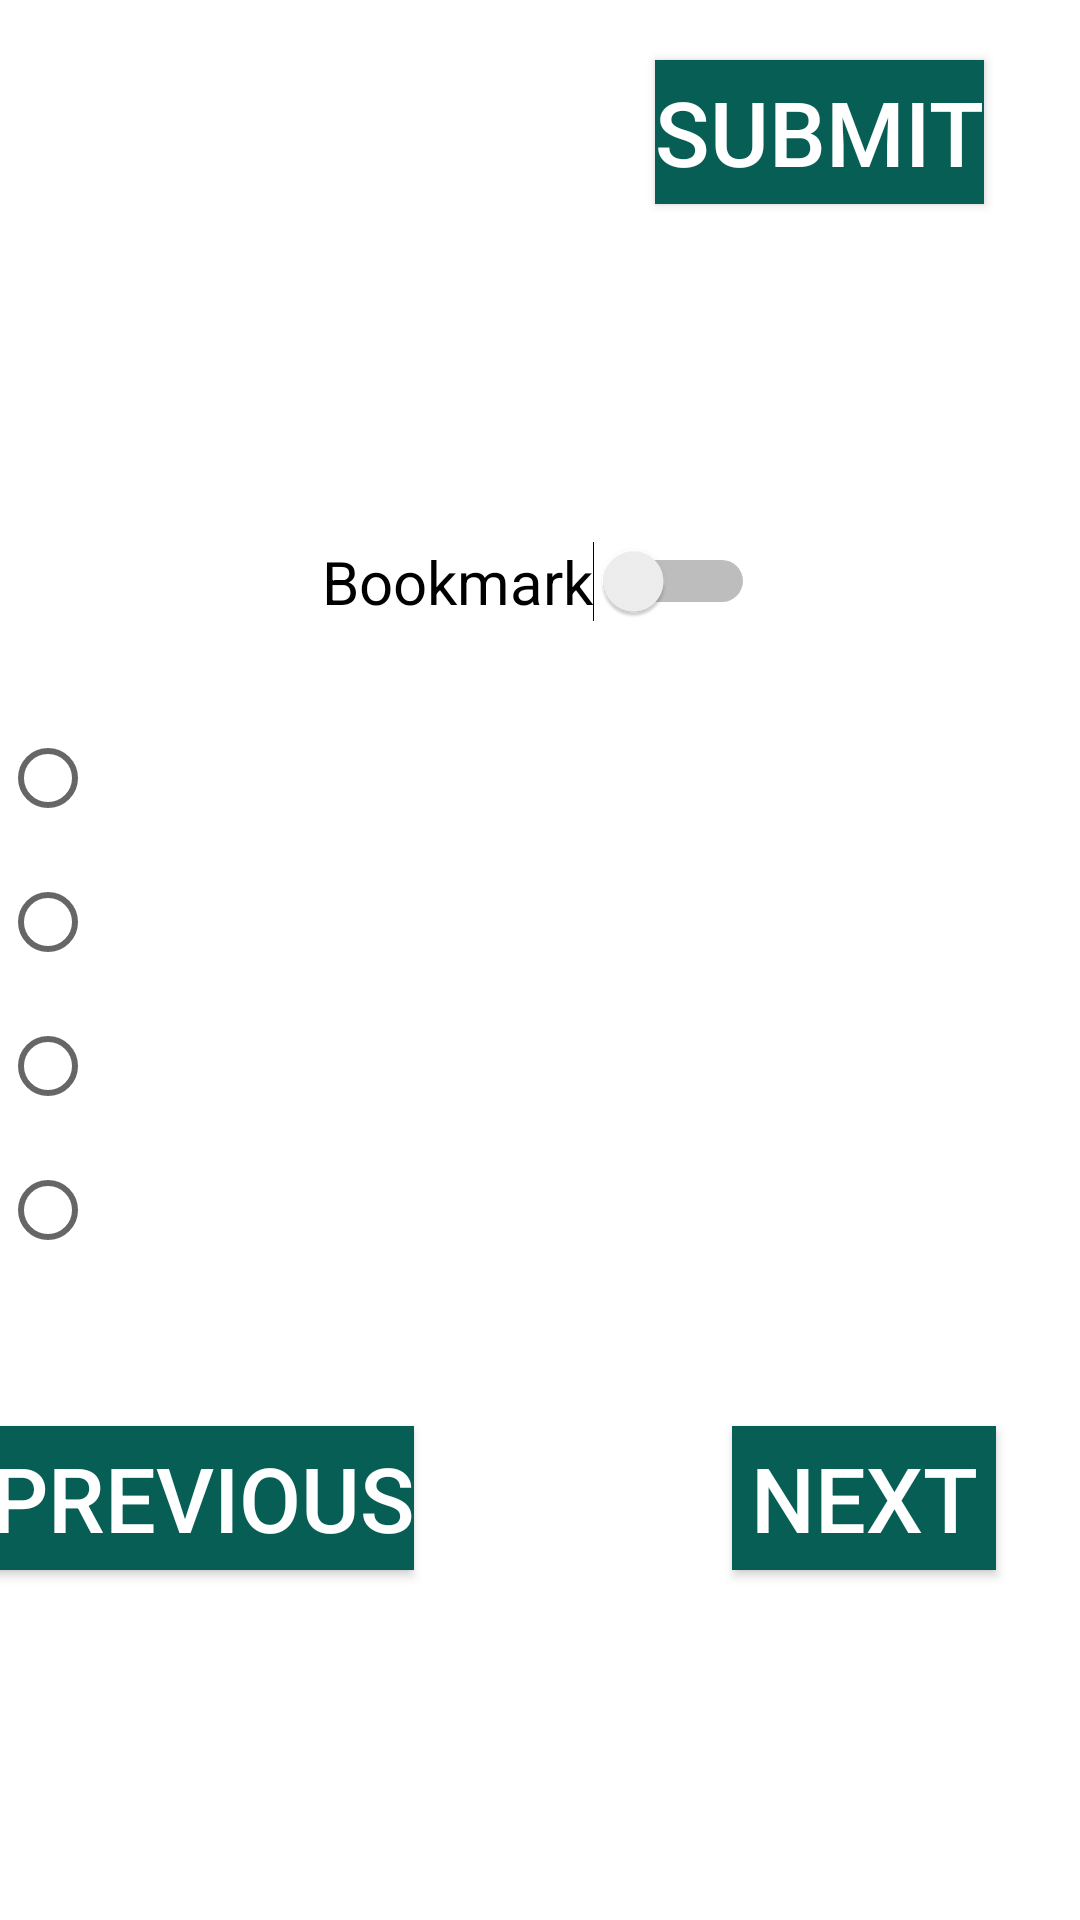

Android layout source for this screen:
<!-- AndroidManifest.xml: application theme Theme.QuizApp -->
<!-- res/layout/fragment_question_details.xml -->
<?xml version="1.0" encoding="utf-8"?>
<androidx.constraintlayout.widget.ConstraintLayout xmlns:android="http://schemas.android.com/apk/res/android"
    xmlns:app="http://schemas.android.com/apk/res-auto"
    xmlns:tools="http://schemas.android.com/tools"
    android:layout_width="match_parent"
    android:layout_height="match_parent"
    tools:context=".QuestionDetailsFragment">


    <TextView
        android:id="@+id/timer2"
        style="@style/normal_text"
        android:layout_width="wrap_content"
        android:layout_height="wrap_content"
        android:layout_marginStart="76dp"
        android:layout_marginTop="28dp"
        app:layout_constraintEnd_toStartOf="@+id/submit_button2"
        app:layout_constraintHorizontal_bias="0.243"
        app:layout_constraintStart_toStartOf="parent"
        app:layout_constraintTop_toTopOf="parent"
        tools:text="@string/timer" />

    <androidx.appcompat.widget.AppCompatButton
        android:id="@+id/submit_button2"
        style="@style/button"
        android:layout_width="wrap_content"
        android:layout_height="wrap_content"
        android:layout_marginTop="20dp"
        android:layout_marginEnd="32dp"
        android:background="@color/whatsapp_green"
        android:text="@string/submit"
        app:layout_constraintEnd_toEndOf="parent"
        app:layout_constraintTop_toTopOf="parent" />

    <TextView
        android:id="@+id/question"
        style="@style/heading"
        android:layout_width="wrap_content"
        android:layout_height="wrap_content"
        android:layout_marginTop="20dp"
        app:layout_constraintEnd_toEndOf="parent"
        app:layout_constraintStart_toStartOf="parent"
        app:layout_constraintTop_toBottomOf="@+id/submit_button2"
        tools:text="@string/question" />

    <Switch
        android:id="@+id/toggleButton"
        style="@style/normal_text"
        android:layout_width="wrap_content"
        android:layout_height="wrap_content"
        android:layout_marginTop="52dp"
        android:text="@string/bookmark"
        android:textAllCaps="false"
        app:layout_constraintEnd_toEndOf="parent"
        app:layout_constraintHorizontal_bias="0.498"
        app:layout_constraintStart_toStartOf="parent"
        app:layout_constraintTop_toBottomOf="@+id/question"
        tools:ignore="UseSwitchCompatOrMaterialXml" />

    <LinearLayout
        android:id="@+id/radioGroup"
        android:layout_width="match_parent"
        android:layout_height="wrap_content"
        android:layout_marginTop="28dp"
        android:orientation="vertical"
        app:layout_constraintEnd_toEndOf="parent"
        app:layout_constraintTop_toBottomOf="@+id/toggleButton">

        <RadioButton
            android:id="@+id/option_1"
            style="@style/normal_text"
            android:layout_width="wrap_content"
            android:layout_height="wrap_content"
            android:checked="false"
            tools:text="@string/option_1" />

        <RadioButton
            android:id="@+id/option_2"
            style="@style/normal_text"
            android:layout_width="wrap_content"
            android:layout_height="wrap_content"
            android:checked="false"
            tools:text="@string/option_2" />

        <RadioButton
            android:id="@+id/option_3"
            style="@style/normal_text"
            android:layout_width="wrap_content"
            android:layout_height="wrap_content"
            android:checked="false"
            tools:text="@string/option_3" />

        <RadioButton
            android:id="@+id/option_4"
            style="@style/normal_text"
            android:layout_width="wrap_content"
            android:layout_height="wrap_content"
            android:checked="false"
            tools:text="@string/option_4" />
    </LinearLayout>

    <androidx.appcompat.widget.AppCompatButton
        android:id="@+id/previous_button"
        style="@style/button"
        android:layout_width="wrap_content"
        android:layout_height="wrap_content"
        android:layout_marginTop="48dp"
        android:layout_marginEnd="112dp"
        android:background="@color/whatsapp_green"
        android:text="@string/previous"
        app:layout_constraintEnd_toStartOf="@+id/next_button"
        app:layout_constraintHorizontal_bias="0.39"
        app:layout_constraintStart_toStartOf="parent"
        app:layout_constraintTop_toBottomOf="@+id/radioGroup" />

    <androidx.appcompat.widget.AppCompatButton
        android:id="@+id/next_button"
        style="@style/button"
        android:layout_width="wrap_content"
        android:layout_height="wrap_content"
        android:layout_marginTop="48dp"
        android:layout_marginEnd="28dp"
        android:background="@color/whatsapp_green"
        android:text="@string/next"
        app:layout_constraintEnd_toEndOf="parent"
        app:layout_constraintTop_toBottomOf="@+id/radioGroup" />

</androidx.constraintlayout.widget.ConstraintLayout>
<!-- resources referenced by this layout -->
<resources>
  <color name="whatsapp_green">#075E54</color>
  <string name="bookmark">Bookmark</string>
  <string name="next">Next</string>
  <string name="option_1">Option-1</string>
  <string name="option_2">Option-2</string>
  <string name="option_3">Option-3</string>
  <string name="option_4">Option-4</string>
  <string name="previous">Previous</string>
  <string name="question">Question</string>
  <string name="submit">Submit</string>
  <string name="timer">Timer</string>
  <style name="button">
          <item name="android:textColor">@color/white</item>
          <item name="android:textSize">30sp</item>
      </style>
  <style name="heading">
          <item name="android:textColor">@color/whatsapp_light_green</item>
          <item name="android:textSize">30sp</item>
          <item name="android:textStyle">bold</item>
      </style>
  <style name="normal_text">
          <item name="android:textColor">@color/black</item>
          <item name="android:textSize">20sp</item>
      </style>
  <style name="Theme.QuizApp" parent="Theme.MaterialComponents.DayNight.DarkActionBar">
          
          <item name="colorPrimary">@color/purple_500</item>
          <item name="colorPrimaryVariant">@color/purple_700</item>
          <item name="colorOnPrimary">@color/white</item>
          
          <item name="colorSecondary">@color/teal_200</item>
          <item name="colorSecondaryVariant">@color/teal_700</item>
          <item name="colorOnSecondary">@color/black</item>
          
          <item name="android:statusBarColor" tools:targetApi="l">?attr/colorPrimaryVariant</item>
          
      </style>
  <color name="white">#FFFFFF</color>
  <color name="whatsapp_light_green">#25d366</color>
  <color name="black">#FF000000</color>
  <color name="purple_500">#FF6200EE</color>
  <color name="purple_700">#FF3700B3</color>
  <color name="teal_200">#FF03DAC5</color>
  <color name="teal_700">#FF018786</color>
</resources>
